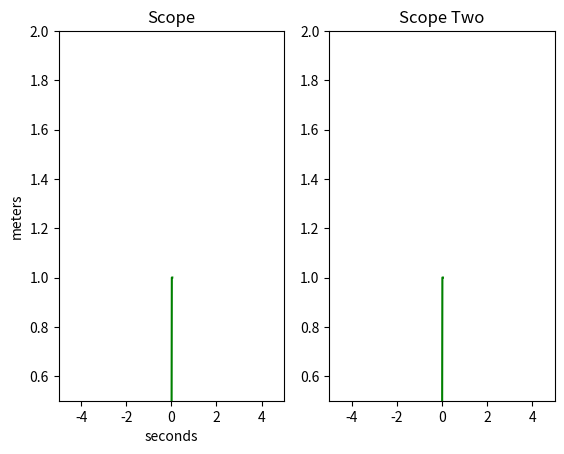

Here is the Python script that generated this plot:
import matplotlib.pyplot as plt
import numpy as np

import matplotlib.animation as animation
from matplotlib.lines import Line2D


class ControllerMonitor:
    def __init__(self, ax, maxt=2, dt=0.02,
                 y_axis_limits: tuple = (-0.5, 2),
                 title: str = None, x_label: str = None, y_label: str = None):

        # Save the axis being used for this controller
        self.ax = ax

        # Set the appearance of the subplot
        if title is not None:
            self.ax.set_title(title)
        if x_label is not None:
            self.ax.set_xlabel(x_label)
        if y_label is not None:
            self.ax.set_ylabel(y_label)

        self.dt = dt
        self.maxt = maxt

        # Define variables to store data to be plotted
        self.time_data = [0]
        self.set_point_data = [0]
        self.actual_value_data = [0]

        # Define lines that will be plotted
        self.set_point_line = Line2D(self.time_data, self.set_point_data, color='r')
        self.actual_value_line = Line2D(self.time_data, self.actual_value_data, color='g')

        # Add the lines to the plot
        self.ax.add_line(self.set_point_line)
        self.ax.add_line(self.actual_value_line)

        # Define the forward and backwards limits of the time axis
        self.prior_time_shown = 5  # seconds
        self.future_time_shown = 5  # seconds

        self.max_age_of_data = self.prior_time_shown + self.future_time_shown - 1  # seconds

        self.x_limits = (-self.prior_time_shown, self.future_time_shown)

        # Set the limits of the plot
        self.ax.set_xlim(self.x_limits)
        self.ax.set_ylim(-y_axis_limits[0], y_axis_limits[1])

    def update(self, data):
        y = data[0]
        z = data[1]

        # This slightly more complex calculation avoids floating-point issues
        # from just repeatedly adding `self.dt` to the previous value.
        t = self.time_data[0] + len(self.time_data) * self.dt

        """lastt = self.time_data[-1]
        if lastt >= self.time_data[0] + self.maxt:  # reset the arrays
            self.time_data = [self.time_data[-1]]
            self.set_point_data = [self.set_point_data[-1]]
            self.actual_value_data = [self.actual_value_data[-1]]"""
        self.time_data.append(t)
        self.set_point_data.append(y)
        self.actual_value_data.append(z)

        oldest_allowed_time = self.time_data[-1] - self.max_age_of_data

        removal_index = 0

        for time in self.time_data:
            if time >= oldest_allowed_time:
                break
            removal_index = removal_index + 1

        self.time_data = self.time_data[removal_index::]
        self.set_point_data = self.set_point_data[removal_index::]
        self.actual_value_data = self.actual_value_data[removal_index::]
        if self.time_data[-1] >= self.x_limits[1] - 1:
            self.x_limits = (self.time_data[-1] - self.prior_time_shown, self.time_data[-1] + self.future_time_shown)
            self.ax.set_xlim(self.x_limits)
            self.ax.figure.canvas.draw()

        self.set_point_line.set_data(self.time_data, self.set_point_data)
        self.actual_value_line.set_data(self.time_data, self.actual_value_data)
        return self.set_point_line, self.actual_value_line


def emitter(p=0.1):
    """Return a random value in [0, 1) with probability p, else 0."""
    while True:
        v = np.random.rand()
        if v > p:
            yield (0., 1.)
        else:
            yield (np.random.rand(), 1.)


# Fixing random state for reproducibility
np.random.seed(19680801 // 10)


fig, ax = plt.subplots(1, 2)
scope = ControllerMonitor(ax[0], title="Scope", x_label="seconds", y_label="meters")
scope_two = ControllerMonitor(ax[1], title="Scope Two")

# pass a generator in "emitter" to produce data for the update func
ani = animation.FuncAnimation(fig, scope.update, emitter, interval=50,
                              blit=True, save_count=100)

ani = animation.FuncAnimation(fig, scope_two.update, emitter, interval=50,
                              blit=True, save_count=100)

plt.show()
